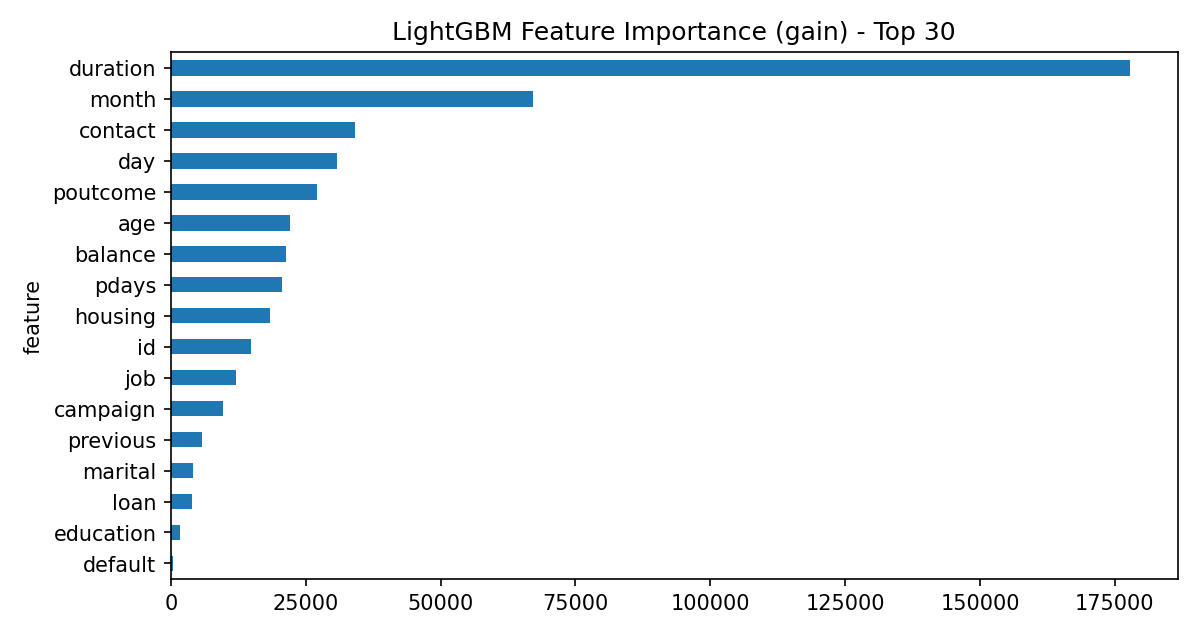

The table this chart was drawn from, first rows:
feature, importance, fold
id, 11776, 1
age, 21578, 1
job, 10646, 1
marital, 4353, 1
education, 1444, 1
default, 420.3, 1
balance, 18423, 1
housing, 20355, 1
loan, 4323, 1
contact, 32413, 1
day, 26677, 1
month, 66139, 1
duration, 172862, 1
campaign, 9911, 1
pdays, 19237, 1
previous, 4371, 1
poutcome, 26026, 1
id, 11410, 2
age, 19075, 2
job, 9805, 2
marital, 3147, 2
education, 1318, 2
default, 471.8, 2
balance, 20396, 2
housing, 19007, 2
loan, 3600, 2
contact, 33519, 2
day, 26495, 2
month, 64709, 2
duration, 173405, 2
campaign, 10335, 2
pdays, 19233, 2
previous, 5309, 2
poutcome, 27622, 2
id, 15763, 3
age, 24040, 3
job, 12539, 3
marital, 3883, 3
education, 1552, 3
default, 361.4, 3
balance, 21701, 3
housing, 17987, 3
loan, 3088, 3
contact, 39616, 3
day, 32273, 3
month, 64654, 3
duration, 178891, 3
campaign, 9050, 3
pdays, 19090, 3
previous, 7513, 3
poutcome, 25981, 3
id, 13539, 4
age, 20494, 4
job, 12869, 4
marital, 3740, 4
education, 1555, 4
default, 240.4, 4
balance, 20427, 4
housing, 16683, 4
loan, 3909, 4
... 25 more rows
